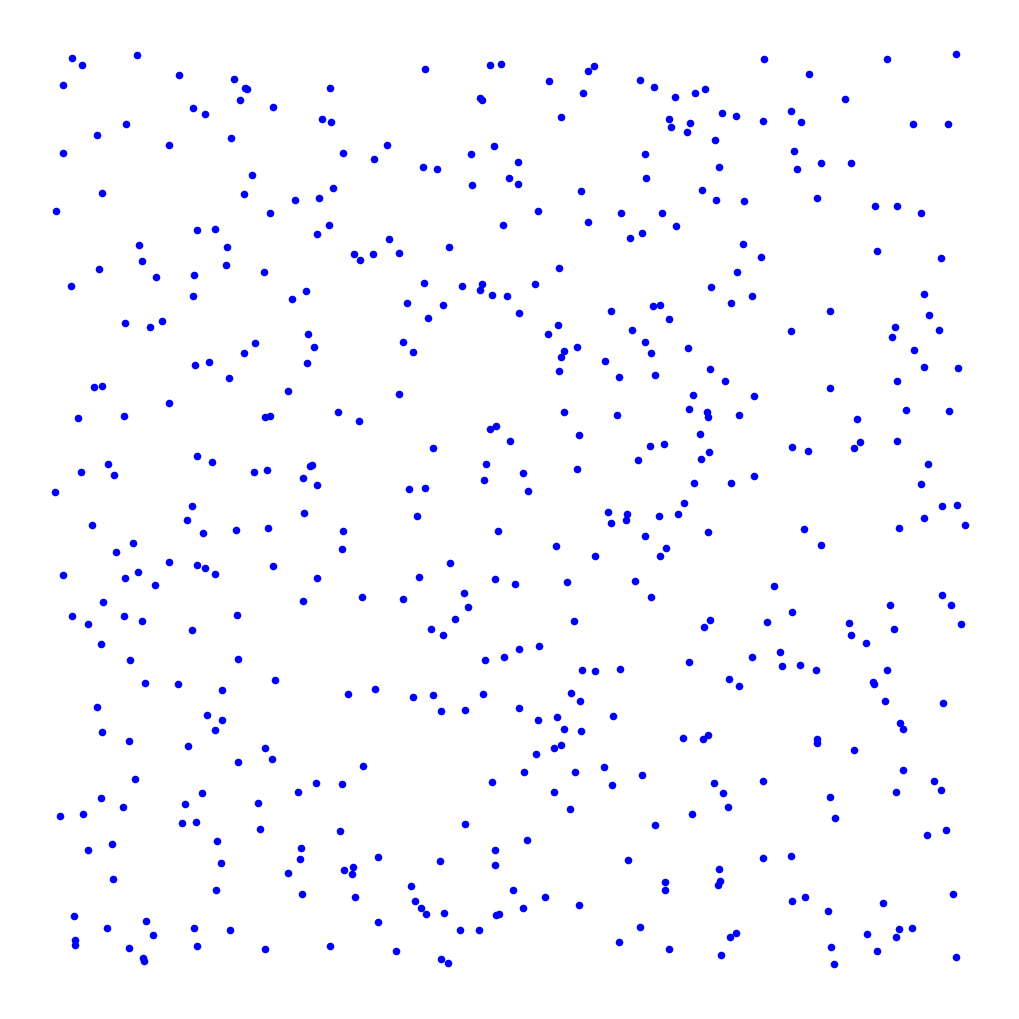

Write the Python code that produced this figure.
import random, math
import matplotlib.pyplot as plt
import numpy as np
import networkx as nx
import pylab
from itertools import combinations

# Calc distance given (x1,x2,y1,y2)
#def distance(x1,x2,y1,y2,z1,z2):
#    return math.sqrt(((x2-x1)**2)+((y2-y1)**2)+((z2-z1)**2))
def distance(u, v, node_loc):
    x1 = node_loc[u]['x']
    x2 = node_loc[v]['x']
    y1 = node_loc[u]['y']
    y2 = node_loc[v]['y']
    z1 = node_loc[u]['z']
    z2 = node_loc[v]['z']
    
    dd = (x2-x1)*(x2-x1)+(y2-y1)*(y2-y1)+(z2-z1)*(z2-z1)
    d = math.sqrt(dd)
    return d

# Generate coordinate value
def coord_val():
    # node needs x and y coordinates (floats) from 0->100
    return random.uniform(0.0,1.0)

def main():
    # The distance that applies to link generation
    d = 20

    # Make a graph and name it
    g = nx.Graph(dim=3,name = "10x10x5 Field Random Network")

    node_loc = [{'x':coord_val(), 'y':coord_val(), 'z':coord_val()} for i in range(500)]
    
    n = 0
    while n < 500:
        for i in range(10):
            for j in range(5):
                for k in range(10):
                    node_loc[n]['x'] = i
                    node_loc[n]['y'] = j
                    node_loc[n]['z'] = k
                    n += 1
    
    # Generate 100 nodes
    for num in range(0,500):
        g.add_node(num,pos=(node_loc[num]['x'],node_loc[num]['y'],node_loc[num]['z']))
 #   pos=nx.get_node_attributes(g,'pos')
 #   print(pos)
   # for n in range(100):
   #     for rl in range(100):
   #         # grab coordinates from nodes
   #         y1=float(node_loc[n]['y'])
   #         x1=float(node_loc[n]['x'])
   #         z1=float(node_loc[n]['z'])
   #         y2=float(node_loc[rl]['y'])
   #         x2=float(node_loc[rl]['x'])
   #         z2=float(node_loc[rl]['z'])

   #         # Check the distance, if < d, generate edge
   #         if distance(x1,x2,y1,y2,z1,z2) < d:
   #             # add edge
   #             g.add_edge(n,n+1)
  #  to_del = []
  #  for u, v in combinations(g, 2):
  #    dist = distance(u,v,node_loc)
  #    if dist <= 0.001:
  #        print("distance=",dist," : nodes are too close, removing")
  #        to_del.append(u)
  #        to_del.append(v)
  #        continue
  #    if dist >= 0.25:
  #        pass
  #    elif dist < 0.09:
  #        g.add_edge(u, v)
  #    else:
  #        p = 1 - ((dist - 0.09)/0.16)
  #        q = random.uniform(0,1)
  #        if q <= p:
  #            g.add_edge(u, v)
  #  g.remove_nodes_from(to_del)
   
   # plot
   # nx.draw_random(g,node_size=50)
    #plt.show()
    pylab.figure(1,figsize=(10,10))
    options = {
    "node_color": "blue",
    "node_size": 30,
    "edge_color": "grey",
    "linewidths": 0,
    "width": 0.6,
    }

    nx.draw_random(g, cmap = plt.get_cmap('ocean'),**options)
    plt.show()

if __name__ == '__main__':
    main()

#import networkx as nx
#import matplotlib.pyplot as plt
#import pylab 
#
#G = nx.grid_graph(dim=[4,4,4])
#pos = nx.spring_layout(G,dim=3)
#print(pos)
#
##plot the figure
#pylab.figure(1,figsize=(10,10))
#options = {
#"node_color": "blue",
#"node_size": 30,
#"edge_color": "grey",
#"linewidths": 0,
#"width": 0.6,
#}
#
#nx.draw(G, cmap = plt.get_cmap('ocean'),**options)
#plt.show()
